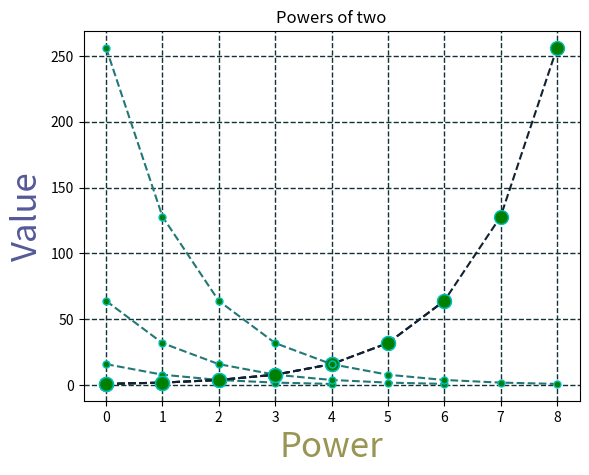

Generate this figure with matplotlib:
import matplotlib.pyplot as plt
import numpy as np


def num_pow(n, decision):
    res_arr = np.array([])
    if decision == "increase":
        for i in range(n+1):
            res_arr = np.append(res_arr, 2**i)
    elif decision == "decrease":
        for i in range(n, -1, -1):
            res_arr = np.append(res_arr, 2**i)
    else:
        return "Incorrect decision"
    return res_arr

arr1 = num_pow(4, "increase")
arr2 = num_pow(4, "decrease")
arr3 = num_pow(6, "increase")
arr4 = num_pow(6, "decrease")
arr5 = num_pow(8, "increase")
arr6 = num_pow(8, "decrease")

plt.plot(arr1, '.--k', ms=20, mec="c", mfc="g", c="#123")
plt.plot(arr2, '.--c', ms=10, mec="c", mfc="g", c="#277")
plt.plot(arr3, '.--k', ms=20, mec="c", mfc="g", c="#123")
plt.plot(arr4, '.--c', ms=10, mec="c", mfc="g", c="#277")
plt.plot(arr5, '.--k', ms=20, mec="c", mfc="g", c="#123")
plt.plot(arr6, '.--c', ms=10, mec="c", mfc="g", c="#277")

dict1 = {"family": "sans", "color": "#999555", "size": 25}
dict2 = {"family": "sans", "color": "#555999", "size": 25}

plt.xlabel("Power", fontdict=dict1)
plt.ylabel("Value", fontdict=dict2)
plt.title("Powers of two")

# With Pyplot, you can use the grid() function to add grid lines to the plot.
# plt.grid()
# You can use the axis parameter in the grid() function to specify which grid lines to display.
# plt.grid(axis="x")
# plt.grid(axis="y")

# We can also set line properties for grid lines
plt.grid(color="#123234", ls="--", lw="1")
plt.show()